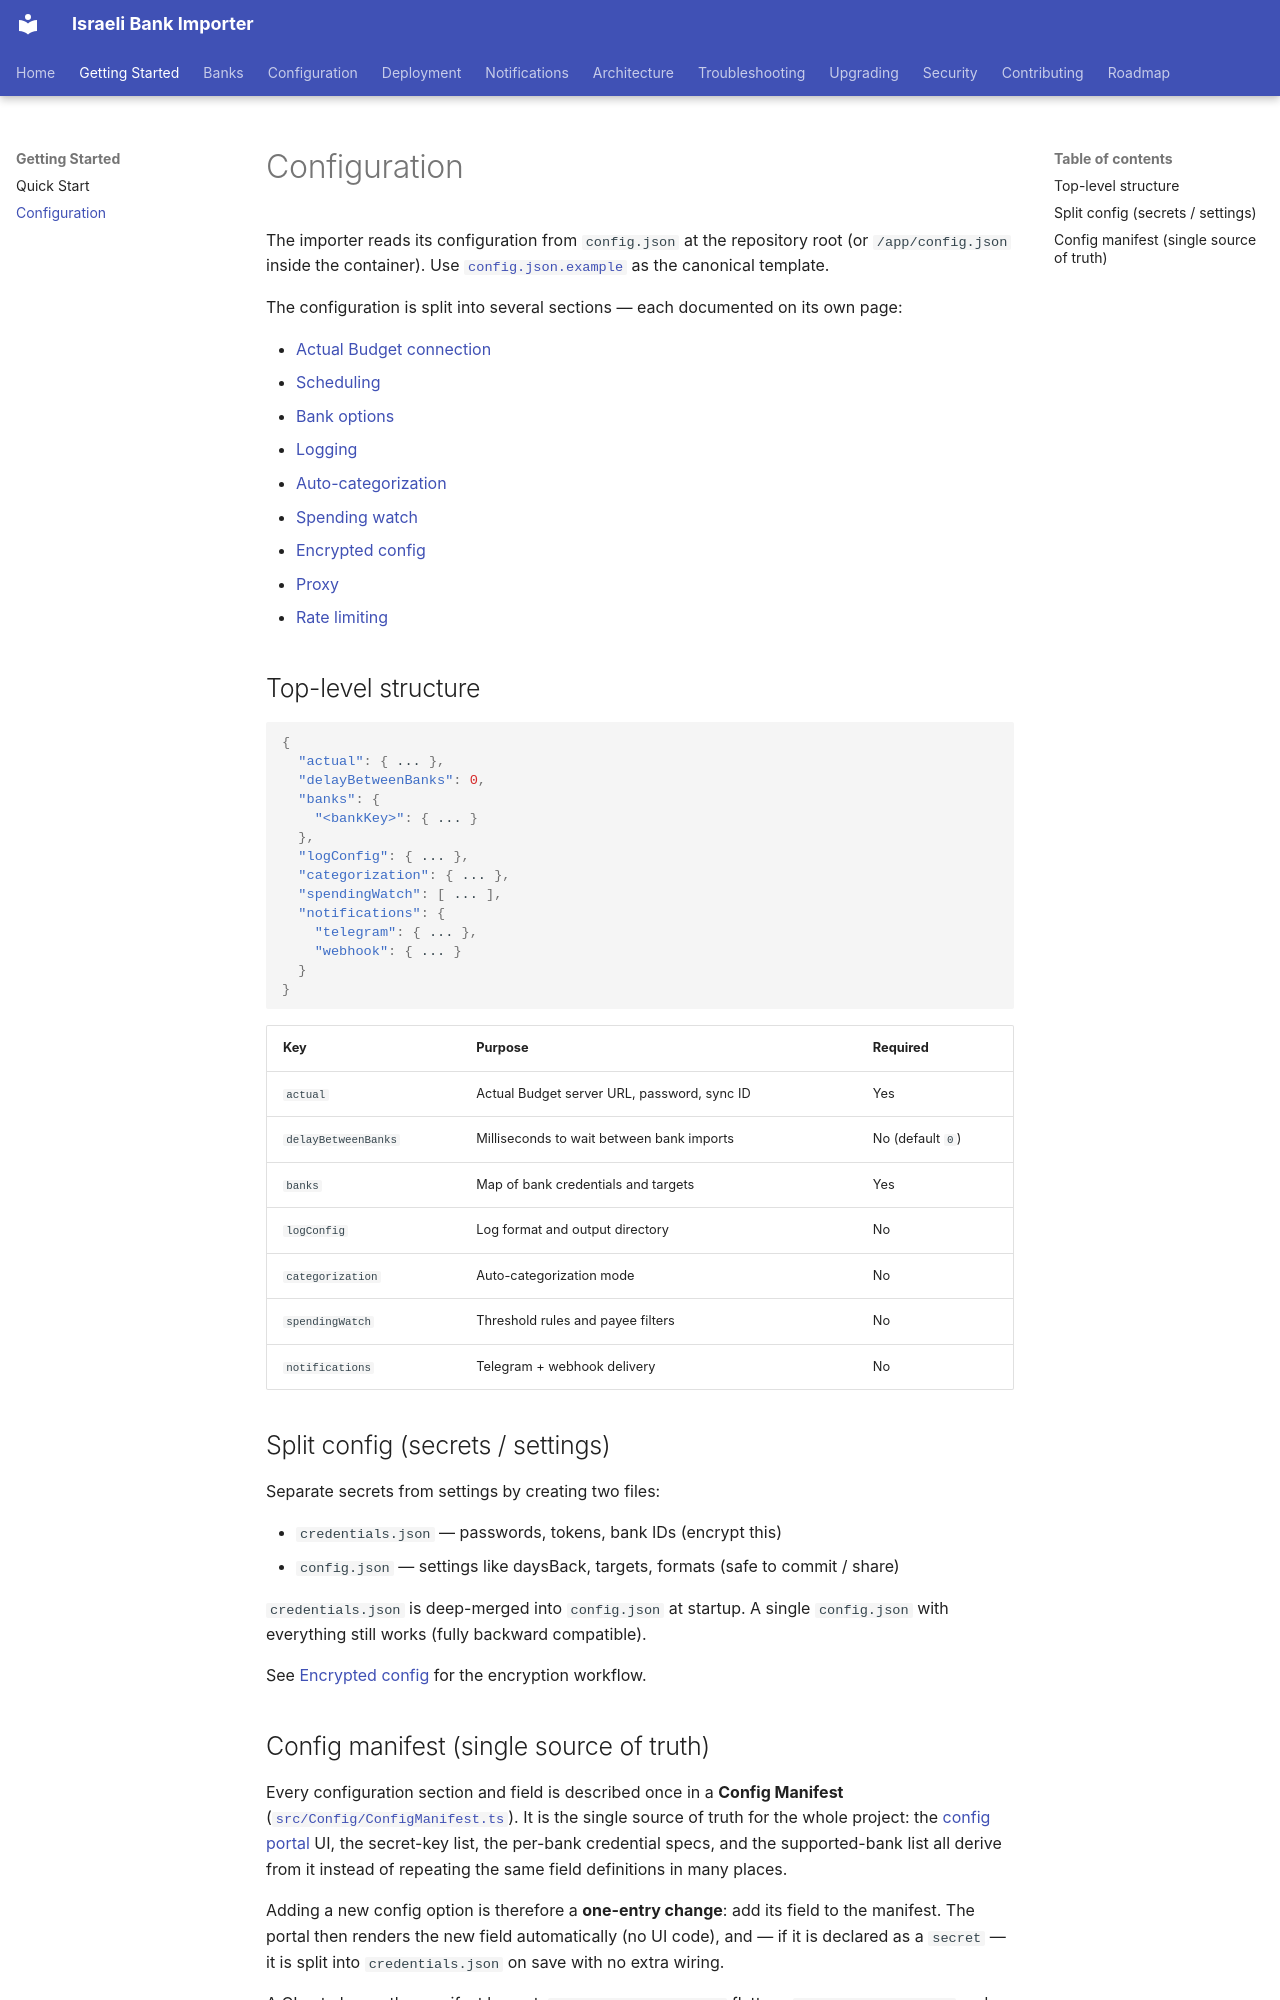

repository: sergienko4/israeli-bank-scrapers-to-actual-budget · page: getting-started/configuration/index.html · generator: mkdocs

# Configuration

The importer reads its configuration from `config.json` at the repository root (or `/app/config.json` inside the container). Use [`config.json.example`](https://github.com/sergienko4/israeli-bank-scrapers-to-actual-budget/blob/main/config.json.example) as the canonical template.

The configuration is split into several sections — each documented on its own page:

- [Actual Budget connection](https://github.com/sergienko4/israeli-bank-scrapers-to-actual-budget/blob/main/docs/configuration/actual.md)
- [Scheduling](https://github.com/sergienko4/israeli-bank-scrapers-to-actual-budget/blob/main/docs/configuration/scheduling.md)
- [Bank options](https://github.com/sergienko4/israeli-bank-scrapers-to-actual-budget/blob/main/docs/configuration/banks.md)
- [Logging](https://github.com/sergienko4/israeli-bank-scrapers-to-actual-budget/blob/main/docs/configuration/logging.md)
- [Auto-categorization](https://github.com/sergienko4/israeli-bank-scrapers-to-actual-budget/blob/main/docs/configuration/categorization.md)
- [Spending watch](https://github.com/sergienko4/israeli-bank-scrapers-to-actual-budget/blob/main/docs/configuration/spending-watch.md)
- [Encrypted config](https://github.com/sergienko4/israeli-bank-scrapers-to-actual-budget/blob/main/docs/configuration/encrypted-config.md)
- [Proxy](https://github.com/sergienko4/israeli-bank-scrapers-to-actual-budget/blob/main/docs/configuration/proxy.md)
- [Rate limiting](https://github.com/sergienko4/israeli-bank-scrapers-to-actual-budget/blob/main/docs/configuration/rate-limiting.md)

## Top-level structure

```json
{
  "actual": { ... },
  "delayBetweenBanks": 0,
  "banks": {
    "<bankKey>": { ... }
  },
  "logConfig": { ... },
  "categorization": { ... },
  "spendingWatch": [ ... ],
  "notifications": {
    "telegram": { ... },
    "webhook": { ... }
  }
}
```

| Key | Purpose | Required |
|-----|---------|----------|
| `actual` | Actual Budget server URL, password, sync ID | Yes |
| `delayBetweenBanks` | Milliseconds to wait between bank imports | No (default `0`) |
| `banks` | Map of bank credentials and targets | Yes |
| `logConfig` | Log format and output directory | No |
| `categorization` | Auto-categorization mode | No |
| `spendingWatch` | Threshold rules and payee filters | No |
| `notifications` | Telegram + webhook delivery | No |

## Split config (secrets / settings)

Separate secrets from settings by creating two files:

- `credentials.json` — passwords, tokens, bank IDs (encrypt this)
- `config.json` — settings like daysBack, targets, formats (safe to commit / share)

`credentials.json` is deep-merged into `config.json` at startup. A single `config.json` with everything still works (fully backward compatible).

See [Encrypted config](https://github.com/sergienko4/israeli-bank-scrapers-to-actual-budget/blob/main/docs/configuration/encrypted-config.md) for the encryption workflow.
